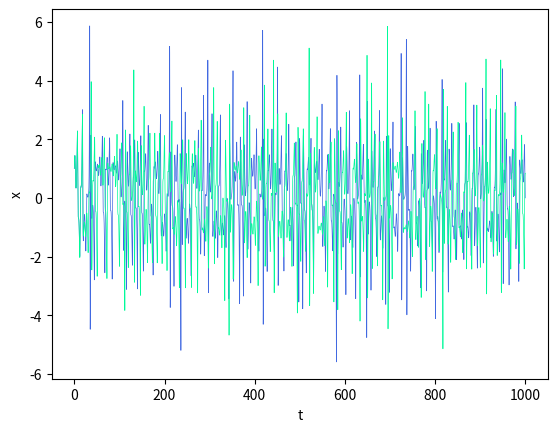
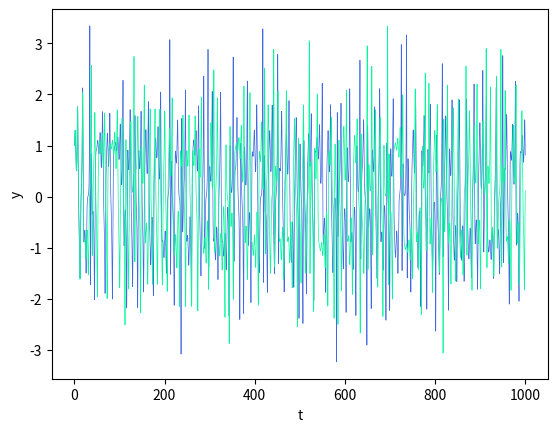
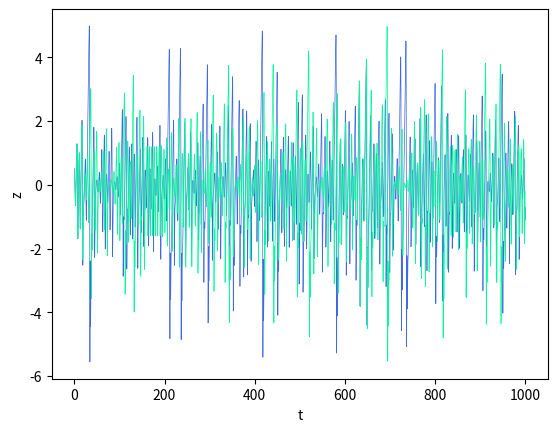
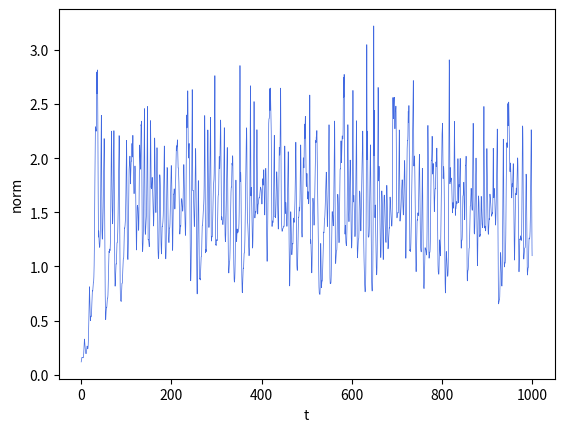

These figures' Python source, in order:
import numpy as np
from scipy.integrate import solve_ivp
import matplotlib.pyplot as plt


def model(t, f):
    x, y, z = f
    dxdt = y * z
    dydt = x - y
    dzdt = 1 - x * y
    return np.array([dxdt, dydt, dzdt])


f0_1 = np.array([1, 1, 0.5])
f0_2 = np.array([1.01, 1.01, 0.5])

t_span = [0.0, 1000.0]

t = np.linspace(0, 1000, 1000000)

sol_1 = solve_ivp(model, t_span, f0_1, t_eval=np.linspace(*t_span, 1000000))
sol_2 = solve_ivp(model, t_span, f0_2, t_eval=np.linspace(*t_span, 1000000))

diff = np.sqrt(np.sum((sol_1.y - sol_2.y)**2, axis=1))

fig = plt.figure()
ax = fig.add_subplot(111)

ax.plot(t, sol_1.y[0], c='royalblue', lw=0.5)
ax.plot(t, sol_2.y[0], c='mediumspringgreen', lw=0.5)
ax.set_xlabel('t')
ax.set_ylabel('x')
plt.show()

fig = plt.figure()
ax = fig.add_subplot(111)

ax.plot(t, sol_1.y[1], c='royalblue', lw=0.5)
ax.plot(t, sol_2.y[1], c='mediumspringgreen', lw=0.5)
ax.set_xlabel('t')
ax.set_ylabel('y')
plt.show()

fig = plt.figure()
ax = fig.add_subplot(111)

ax.plot(t, sol_1.y[2], c='royalblue', lw=0.5)
ax.plot(t, sol_2.y[2], c='mediumspringgreen', lw=0.5)
ax.set_xlabel('t')
ax.set_ylabel('z')
plt.show()

fig = plt.figure()
ax = fig.add_subplot(111)

norm = np.sqrt(np.sqrt((sol_1.y[0] - sol_2.y[0]) ** 2 + (sol_1.y[1] - sol_2.y[1]) ** 2 + (sol_1.y[2] - sol_2.y[2]) ** 2))
ax.plot(t, norm, c='royalblue', lw=0.5)
ax.set_xlabel('t')
ax.set_ylabel('norm')
plt.show()